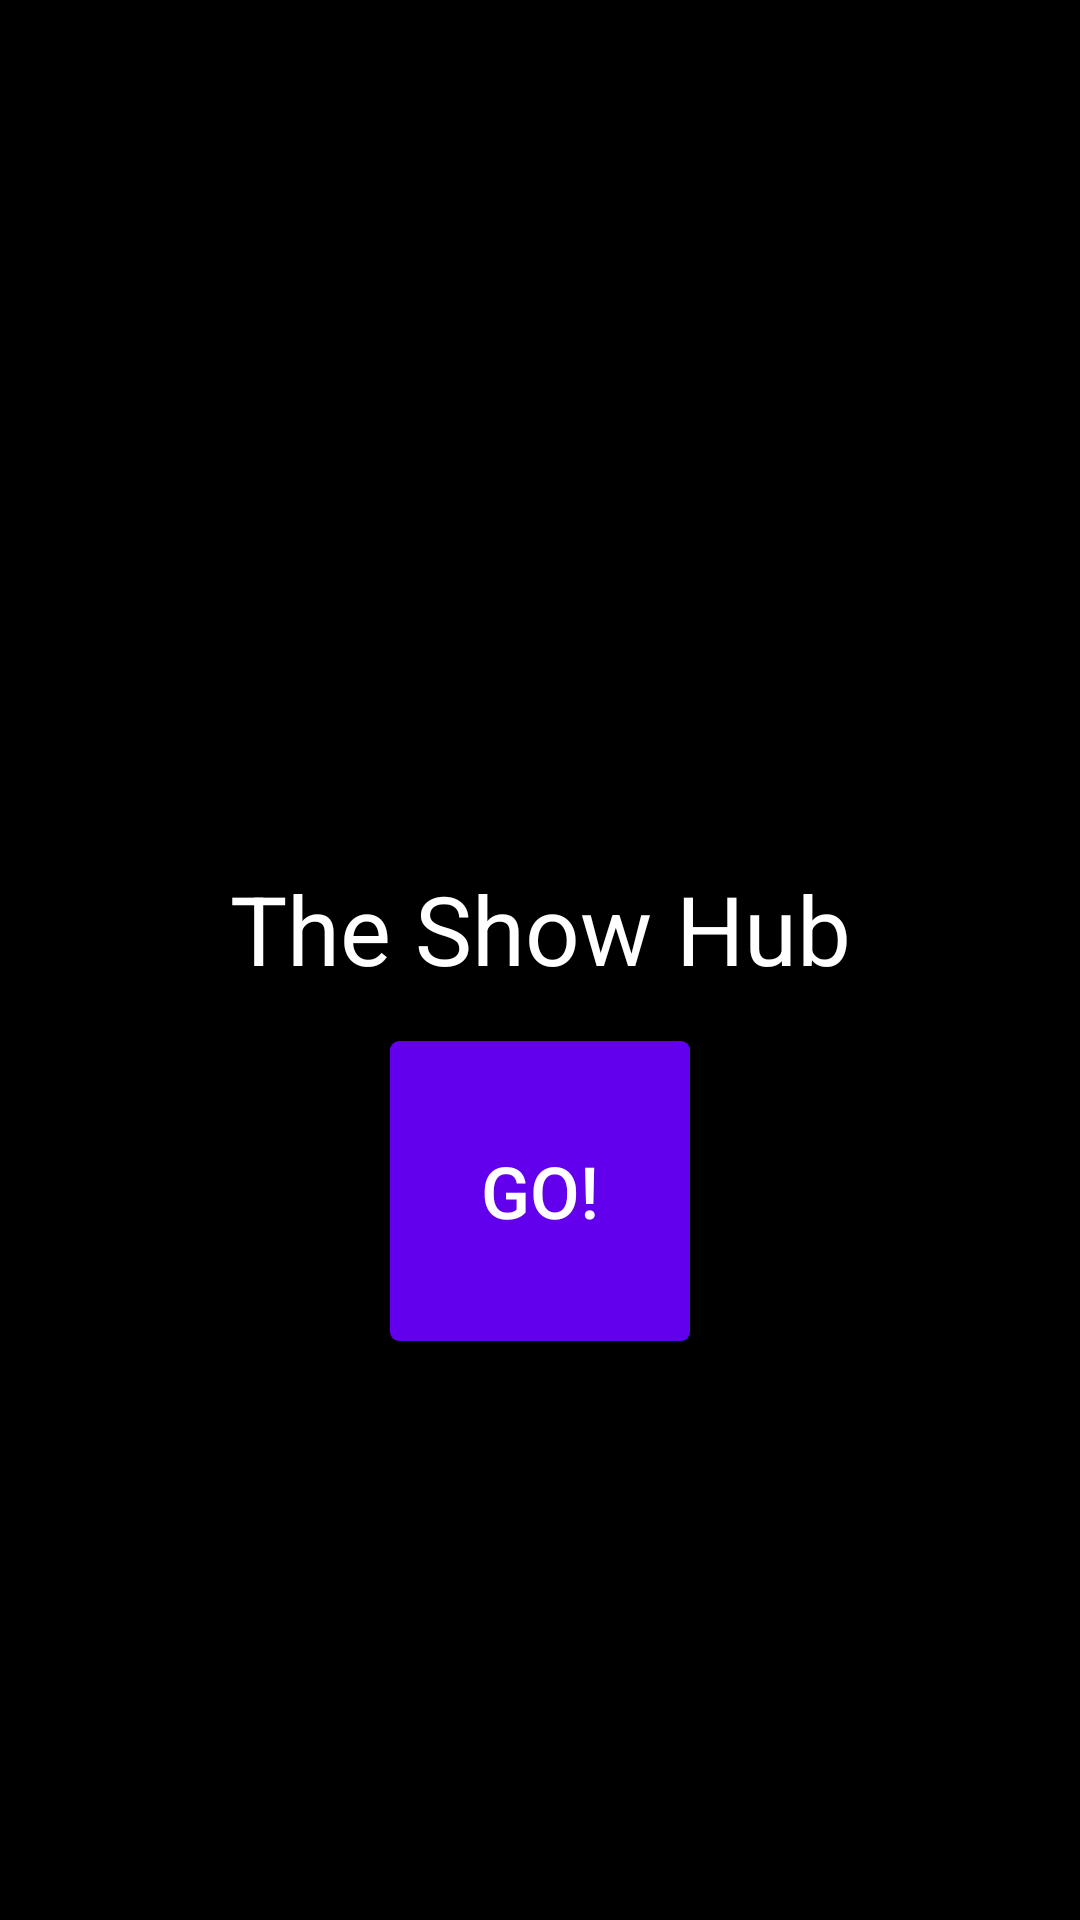

The Android layout XML behind this screen, and the referenced resources:
<!-- AndroidManifest.xml: application theme Theme.TheShowHub -->
<!-- res/layout/activity_start.xml -->
<?xml version="1.0" encoding="utf-8"?>
<androidx.constraintlayout.widget.ConstraintLayout
    xmlns:android="http://schemas.android.com/apk/res/android"
    xmlns:app="http://schemas.android.com/apk/res-auto"
    android:layout_width="match_parent"
    android:layout_height="match_parent">

    <androidx.appcompat.widget.AppCompatTextView
        android:id="@+id/titleTextView"
        android:layout_width="wrap_content"
        android:layout_height="wrap_content"
        android:layout_marginTop="288dp"
        android:text="@string/app_name"
        android:textColor="@android:color/white"
        android:textSize="32sp"
        app:layout_constraintLeft_toLeftOf="parent"
        app:layout_constraintRight_toRightOf="parent"
        app:layout_constraintTop_toTopOf="parent" />

    <androidx.appcompat.widget.AppCompatButton
        android:id="@+id/startButton"
        android:layout_width="100dp"
        android:layout_height="100dp"
        android:layout_marginTop="16dp"
        android:background="@drawable/purple_rounded_shape"
        android:text="@string/go_button_text"
        android:textSize="24sp"
        android:textColor="@android:color/white"
        app:layout_constraintBottom_toBottomOf="parent"
        app:layout_constraintEnd_toEndOf="parent"
        app:layout_constraintStart_toStartOf="parent"
        app:layout_constraintTop_toBottomOf="@+id/titleTextView"
        app:layout_constraintVertical_bias="0.0" />

</androidx.constraintlayout.widget.ConstraintLayout>
<!-- resources referenced by this layout -->
<resources>
  <!-- drawable purple_rounded_shape (drawable) -->
  <?xml version="1.0" encoding="utf-8"?>
  <shape xmlns:android="http://schemas.android.com/apk/res/android">
      <solid android:color="@color/purple_500" />
      <corners android:radius="3dp" />
  </shape>
  <string name="app_name">The Show Hub</string>
  <string name="go_button_text">Go!</string>
  <style name="Theme.TheShowHub" parent="Theme.MaterialComponents.DayNight.NoActionBar">
          
          <item name="colorPrimary">@color/purple_500</item>
          <item name="colorPrimaryVariant">@color/purple_700</item>
          <item name="colorOnPrimary">@color/white</item>
          
          <item name="colorSecondary">@color/teal_200</item>
          <item name="colorSecondaryVariant">@color/teal_700</item>
          <item name="colorOnSecondary">@color/black</item>
          
          <item name="android:statusBarColor" tools:targetApi="l">?attr/colorPrimaryVariant</item>
          
          <item name="android:windowBackground">@android:color/black</item>
      </style>
  <color name="purple_500">#FF6200EE</color>
  <color name="purple_700">#FF3700B3</color>
  <color name="white">#FFFFFFFF</color>
  <color name="teal_200">#FF03DAC5</color>
  <color name="teal_700">#FF018786</color>
  <color name="black">#FF000000</color>
</resources>
